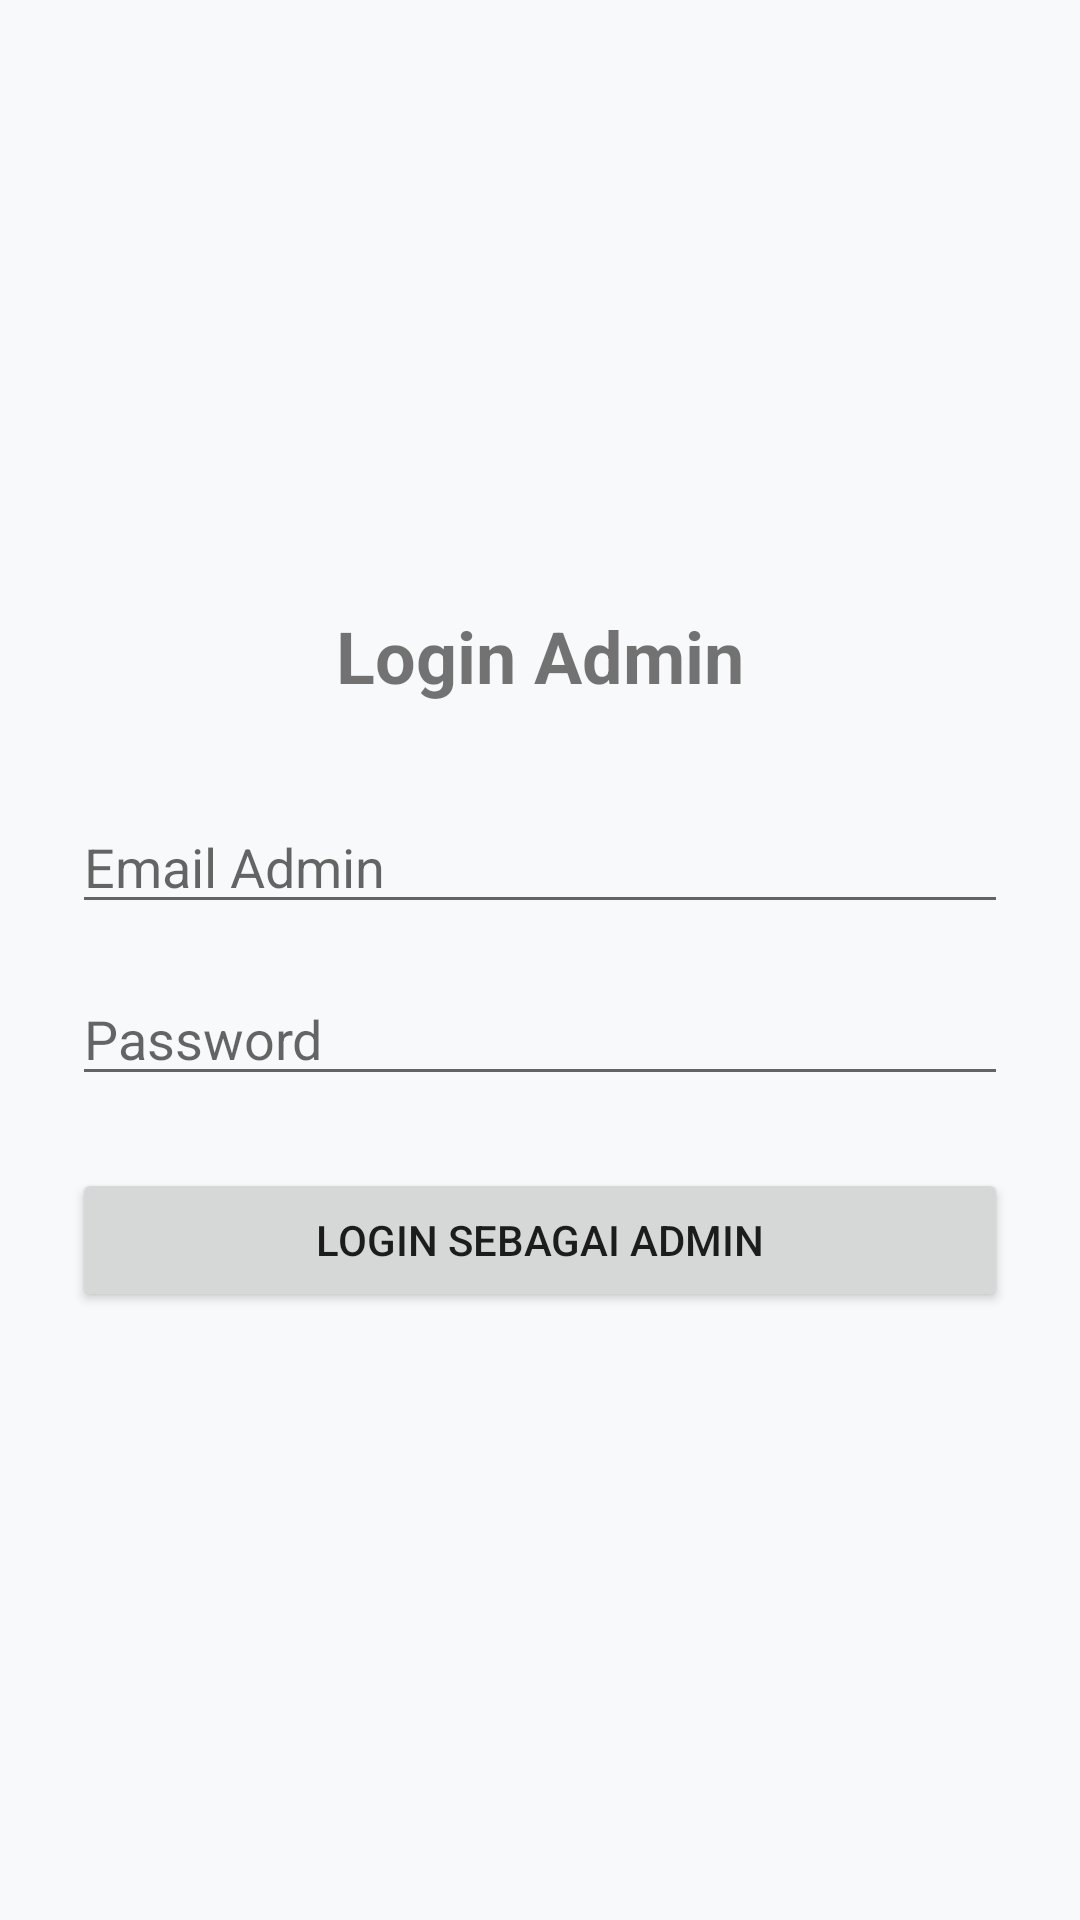

Android layout source for this screen:
<!-- AndroidManifest.xml: application theme Theme.Thtift -->
<!-- res/layout/fragment_admin_login.xml -->
<?xml version="1.0" encoding="utf-8"?>
<LinearLayout xmlns:android="http://schemas.android.com/apk/res/android"
    android:layout_width="match_parent"
    android:layout_height="match_parent"
    android:orientation="vertical"
    android:padding="24dp"
    android:gravity="center">

    <TextView
        android:layout_width="wrap_content"
        android:layout_height="wrap_content"
        android:text="Login Admin"
        android:textSize="24sp"
        android:textStyle="bold"
        android:layout_marginBottom="32dp"/>

    <EditText
        android:id="@+id/etAdminEmail"
        android:layout_width="match_parent"
        android:layout_height="wrap_content"
        android:hint="Email Admin"
        android:inputType="textEmailAddress"
        android:layout_marginBottom="16dp"/>

    <EditText
        android:id="@+id/etAdminPassword"
        android:layout_width="match_parent"
        android:layout_height="wrap_content"
        android:hint="Password"
        android:inputType="textPassword"
        android:layout_marginBottom="24dp"/>

    <Button
        android:id="@+id/btnAdminLogin"
        android:layout_width="match_parent"
        android:layout_height="wrap_content"
        android:text="Login sebagai Admin"/>

</LinearLayout>
<!-- resources referenced by this layout -->
<resources>
  <style name="Theme.Thtift" parent="Theme.MaterialComponents.DayNight.NoActionBar">
          
          <item name="colorPrimary">@color/primary</item>
          <item name="colorPrimaryVariant">@color/primary_variant</item>
          <item name="colorOnPrimary">@color/on_primary</item>
          
          <item name="colorSecondary">@color/secondary</item>
          <item name="colorSecondaryVariant">@color/secondary_variant</item>
          <item name="colorOnSecondary">@color/on_secondary</item>
          
          
          <item name="android:windowBackground">@color/background</item>
          <item name="colorSurface">@color/surface</item>
          <item name="colorOnSurface">@color/on_surface</item>
          
          
          <item name="android:statusBarColor" tools:targetApi="l">?attr/colorPrimaryVariant</item>
          
      </style>
  <color name="primary">#1A2421</color>
  <color name="primary_variant">#0F1513</color>
  <color name="on_primary">#FFFFFF</color>
  <color name="secondary">#D4AF37</color>
  <color name="secondary_variant">#B8860B</color>
  <color name="on_secondary">#000000</color>
  <color name="background">#F8F9FA</color>
  <color name="surface">#FFFFFF</color>
  <color name="on_surface">#1A2421</color>
</resources>
